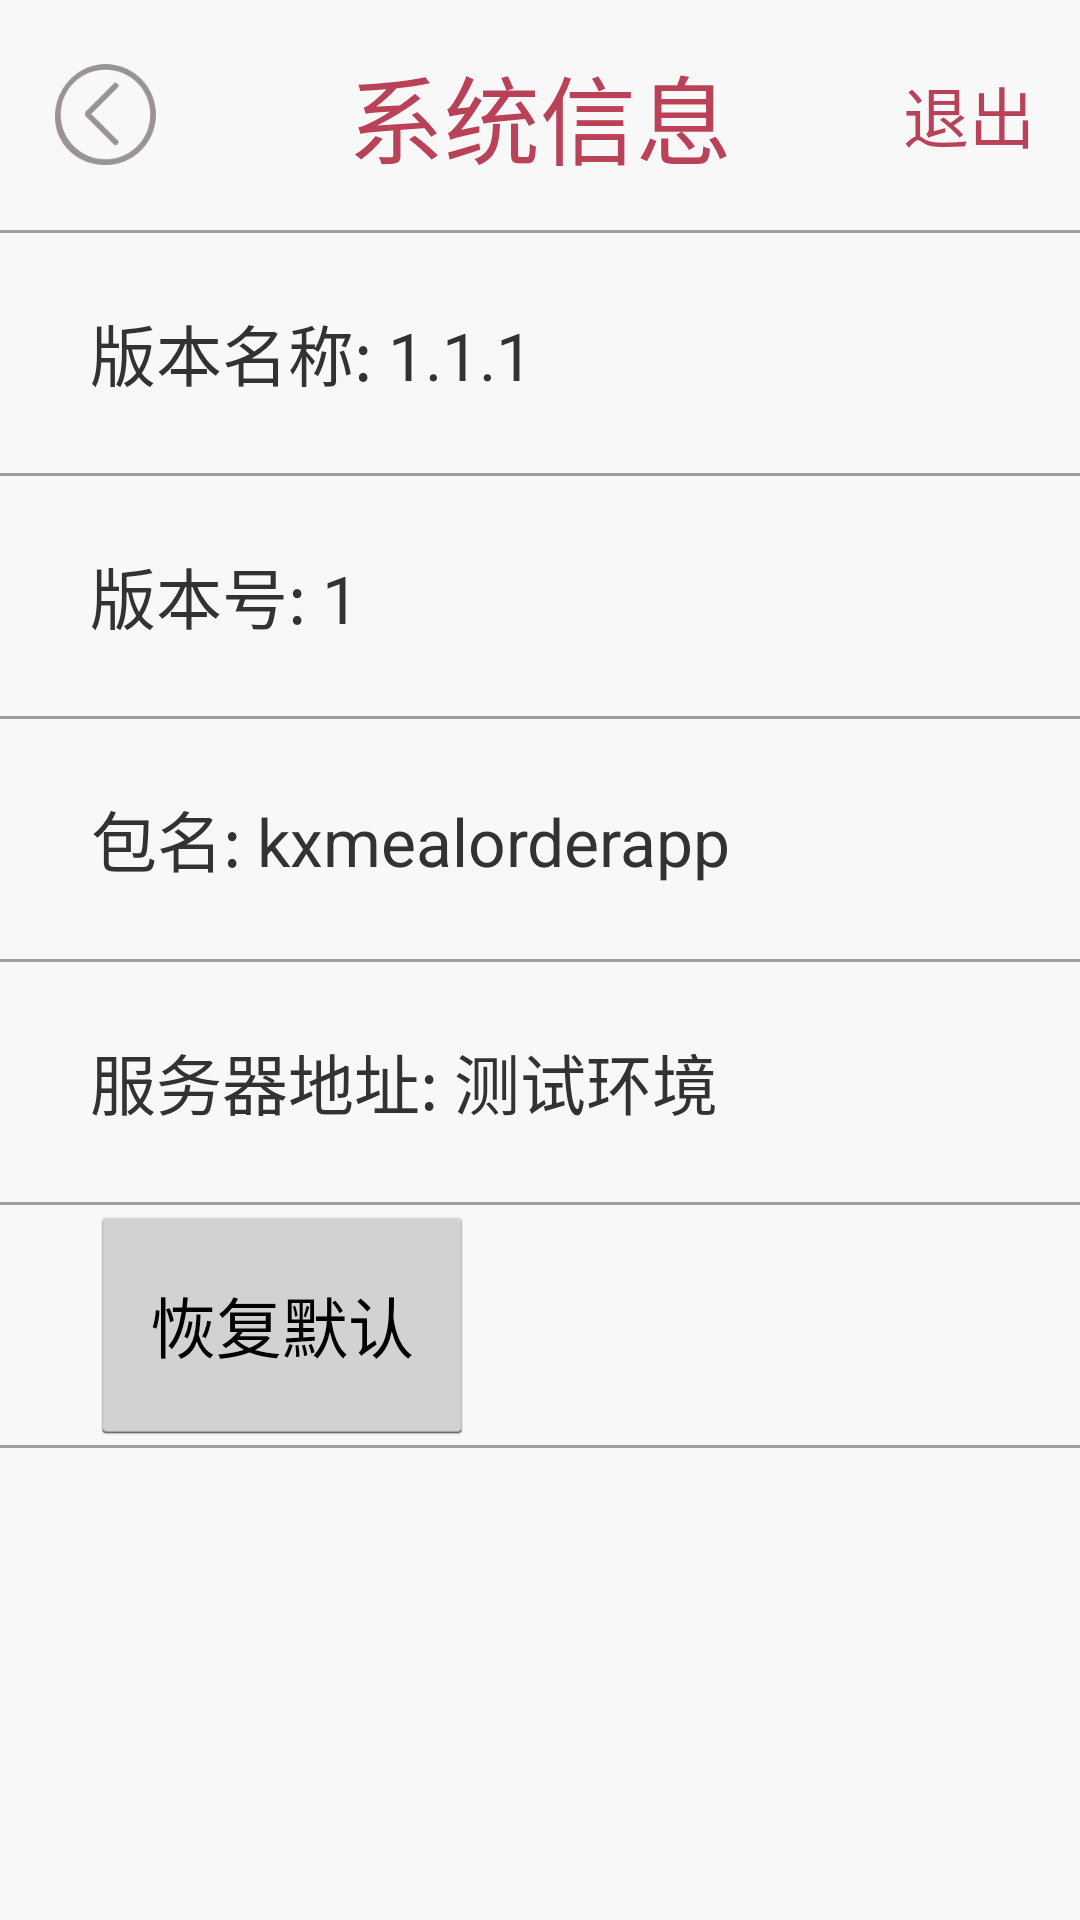

Reconstruct the res/layout file that produces this screen, plus the resources it refers to.
<!-- AndroidManifest.xml: application theme AppTheme -->
<!-- res/layout/activity_system.xml -->
<?xml version="1.0" encoding="utf-8"?>
<LinearLayout xmlns:android="http://schemas.android.com/apk/res/android"
    android:orientation="vertical"
    android:layout_width="match_parent"
    android:layout_height="match_parent"
    style="@style/activity_root_style"
    android:background="#F8F8F8">

    <RelativeLayout
        android:layout_width="match_parent"
        android:layout_height="wrap_content"
        android:padding="15dp">

        <Button
            android:id="@+id/title_leftbtn"
            android:layout_width="40dip"
            android:layout_height="40dip"
            android:layout_centerVertical="true"
            android:background="@anim/selector_btn_settle_back"
            />

        <TextView
            android:id="@+id/title_centertxt"
            android:layout_width="wrap_content"
            android:layout_height="wrap_content"
            android:layout_centerHorizontal="true"
            android:text="系统信息"
            android:textColor="@color/dark_red"
            android:textSize="32sp"
            android:layout_centerVertical="true"
            />

        <TextView
            android:id="@+id/title_righttxt"
            android:layout_width="wrap_content"
            android:layout_height="wrap_content"
            android:textColor="@color/dark_red"
            android:text="退出"
            android:layout_alignParentRight="true"
            android:textSize="22sp"
            android:layout_centerVertical="true"
            />

    </RelativeLayout>

    <ImageView
        android:id="@+id/marketing_underline01"
        android:layout_width="match_parent"
        android:layout_height="1dp"
        android:background="#9E9E9E" />
    <TextView
        android:id="@+id/system_versionName"
        android:layout_width="wrap_content"
        android:layout_height="80dp"
        android:layout_marginLeft="30dip"
        android:textSize="22sp"
        android:text="版本名称: 1.1.1"
        android:gravity="center"
        />
    <ImageView
        android:id="@+id/marketing_underline02"
        android:layout_width="match_parent"
        android:layout_height="1dp"
        android:background="#9E9E9E" />
    <TextView
        android:id="@+id/system_versionCode"
        android:layout_width="wrap_content"
        android:layout_height="80dp"
        android:layout_marginLeft="30dip"
        android:textSize="22sp"
        android:text="版本号: 1"
        android:gravity="center"
        />
    <ImageView
        android:id="@+id/marketing_underline03"
        android:layout_width="match_parent"
        android:layout_height="1dp"
        android:background="#9E9E9E" />
    <TextView
        android:id="@+id/system_packagename"
        android:layout_width="wrap_content"
        android:layout_height="80dp"
        android:layout_marginLeft="30dip"
        android:textSize="22sp"
        android:text="包名: kxmealorderapp "
        android:gravity="center"
        />
    <ImageView
        android:id="@+id/marketing_underline04"
        android:layout_width="match_parent"
        android:layout_height="1dp"
        android:background="#9E9E9E" />

    <TextView
        android:id="@+id/system_server_address"
        android:layout_width="wrap_content"
        android:layout_height="80dp"
        android:layout_marginLeft="30dip"
        android:textSize="22sp"
        android:text="服务器地址: 测试环境 "
        android:gravity="center"
        />

    <ImageView
        android:id="@+id/marketing_underline05"
        android:layout_width="match_parent"
        android:layout_height="1dp"
        android:background="#9E9E9E" />

    <Button
        android:id="@+id/system_server_toinit"
        android:layout_width="wrap_content"
        android:layout_height="80dp"
        android:text="恢复默认"
        android:layout_marginLeft="30dip"
        android:padding="20dp"
        android:textSize="22sp"/>

    <ImageView
        android:id="@+id/marketing_underline06"
        android:layout_width="match_parent"
        android:layout_height="1dp"
        android:background="#9E9E9E" />

</LinearLayout>
<!-- resources referenced by this layout -->
<resources>
  <color name="dark_red">#b94158</color>
  <style name="activity_root_style">
          <item name="android:layout_width">match_parent</item>
          <item name="android:layout_height">match_parent</item>
          <item name="android:fitsSystemWindows">true</item>
          <item name="android:clipToPadding">false</item>
      </style>
  <style name="AppTheme" parent="android:Theme.Holo.Light.DarkActionBar">
          
      </style>
</resources>
